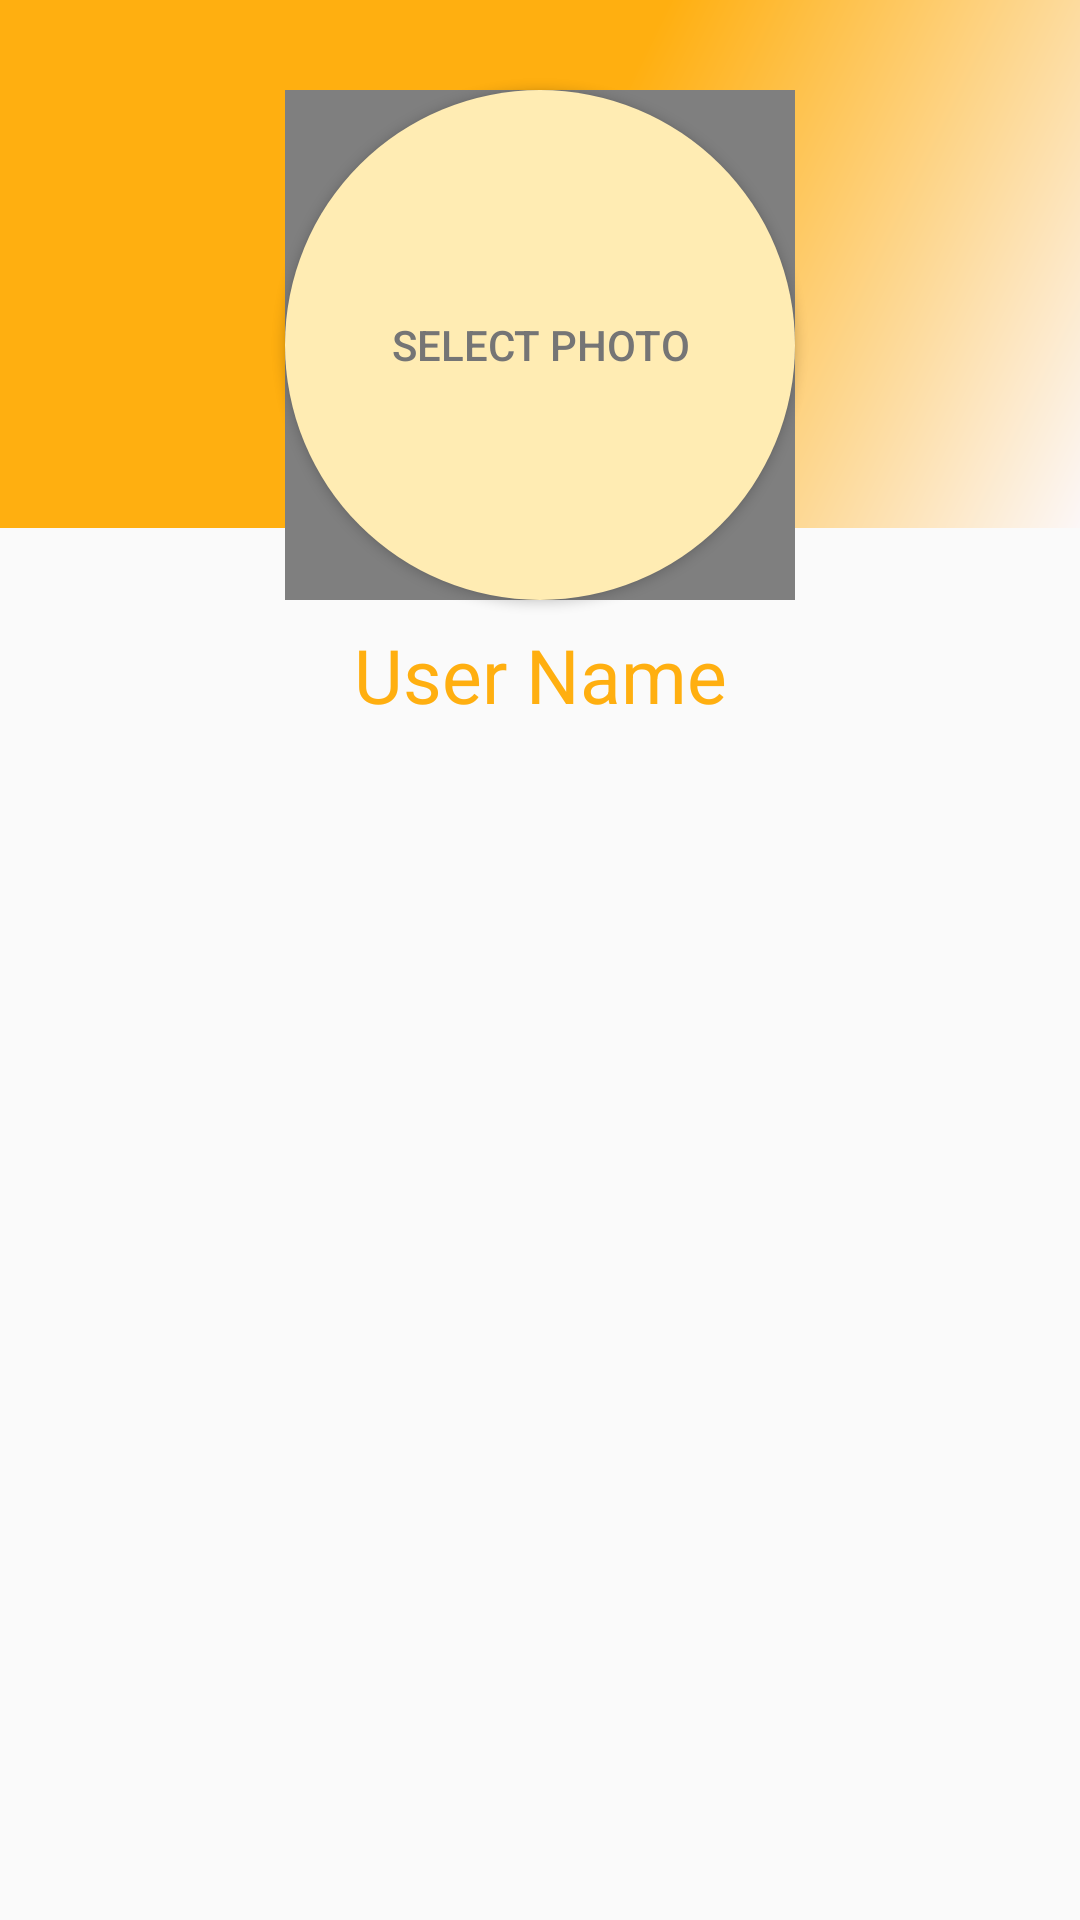

Here is an Android app screen rendered from its layout file. Give the layout XML and the strings, colors and styles it references.
<!-- AndroidManifest.xml: application theme Theme.AppCompat.Light.NoActionBar -->
<!-- res/layout/fragment_my_profile.xml -->
<?xml version="1.0" encoding="utf-8"?>
<android.support.constraint.ConstraintLayout
        xmlns:android="http://schemas.android.com/apk/res/android"
        xmlns:app="http://schemas.android.com/apk/res-auto" xmlns:tools="http://schemas.android.com/tools"
        android:layout_width="match_parent"
        android:layout_height="match_parent"
        tools:context=".controller.profile.MyProfileFragment">

    <android.support.constraint.ConstraintLayout
            xmlns:android="http://schemas.android.com/apk/res/android"
            android:layout_width="match_parent"
            android:layout_height="wrap_content"
            android:paddingBottom="10dp"
            android:id="@+id/basicDetail">

        <View
                android:layout_width="match_parent"
                android:layout_height="176dp"
                android:background="@drawable/side_nav_bar"
                android:theme="@style/ThemeOverlay.AppCompat.Dark" android:id="@+id/view"/>
        <Button
                android:layout_width="170dp"
                android:layout_height="170dp"
                android:background="@drawable/rounded_image"
                android:text="@string/select_photo"
                android:textColor="@color/colorSecondaryText"
                android:id="@+id/profileSeletPhotoBtn" android:layout_marginEnd="8dp"
                app:layout_constraintEnd_toEndOf="parent" android:layout_marginStart="8dp"
                app:layout_constraintStart_toStartOf="parent" android:layout_marginTop="30dp"
                app:layout_constraintTop_toTopOf="@+id/view"/>
        <de.hdodenhof.circleimageview.CircleImageView
                xmlns:app="http://schemas.android.com/apk/res-auto"
                android:id="@+id/profileImageImageView"
                android:layout_width="170dp"
                android:layout_height="170dp"
                app:civ_border_width="2dp"
                app:civ_border_color="@color/colorPrimaryLight"
                app:civ_circle_background_color="@color/white"
                app:layout_constraintEnd_toEndOf="@+id/profileSeletPhotoBtn"
                app:layout_constraintStart_toStartOf="@+id/profileSeletPhotoBtn"
                app:layout_constraintTop_toTopOf="@+id/profileSeletPhotoBtn"/>
        <TextView
                android:id="@+id/profileUserNameText"
                android:layout_width="wrap_content"
                android:layout_height="wrap_content"
                android:text="@string/user_name"
                android:textColor="@color/colorPrimary"
                android:textSize="25sp"
                android:layout_marginTop="8dp"
                app:layout_constraintTop_toBottomOf="@+id/profileImageImageView"
                android:layout_marginEnd="8dp"
                app:layout_constraintEnd_toEndOf="parent"
                android:layout_marginStart="8dp"
                app:layout_constraintStart_toStartOf="parent"/>
    </android.support.constraint.ConstraintLayout>

    <ListView
            android:id="@+id/profileDetails"
            android:layout_width="match_parent"
            android:layout_height="0dp"
            app:layout_constraintStart_toStartOf="parent"
            app:layout_constraintEnd_toEndOf="parent"
            app:layout_constraintBottom_toBottomOf="parent"
            android:layout_marginStart="8dp"
            android:layout_marginEnd="8dp"
            android:layout_marginBottom="8dp"
            app:layout_constraintTop_toBottomOf="@id/basicDetail">

    </ListView>


</android.support.constraint.ConstraintLayout>
<!-- resources referenced by this layout -->
<resources>
  <color name="colorPrimary">#ffaf10</color>
  <color name="colorPrimaryLight">#FFECB3</color>
  <color name="colorSecondaryText">#757575</color>
  <color name="white">#FFFFFF</color>
  <!-- drawable rounded_image (drawable) -->
  <?xml version="1.0" encoding="utf-8"?>
  <shape xmlns:android="http://schemas.android.com/apk/res/android">
      <solid android:color="@color/colorPrimaryLight"/>
      <corners android:radius="100dp"/>
  </shape>
  <!-- drawable side_nav_bar (drawable) -->
  <?xml version="1.0" encoding="utf-8"?>
  <shape
          xmlns:android="http://schemas.android.com/apk/res/android"
          android:shape="rectangle">
      <gradient
              android:angle="135"
              android:centerColor="@color/colorPrimary"
              android:endColor="@color/colorPrimaryDark"
              android:startColor="@color/textColor"
              android:type="linear"/>
  </shape>
  <string name="select_photo">Select Photo</string>
  <string name="user_name">User Name</string>
  <color name="colorPrimaryDark">#ffaf10</color>
  <color name="textColor">#FCF7F7</color>
</resources>
